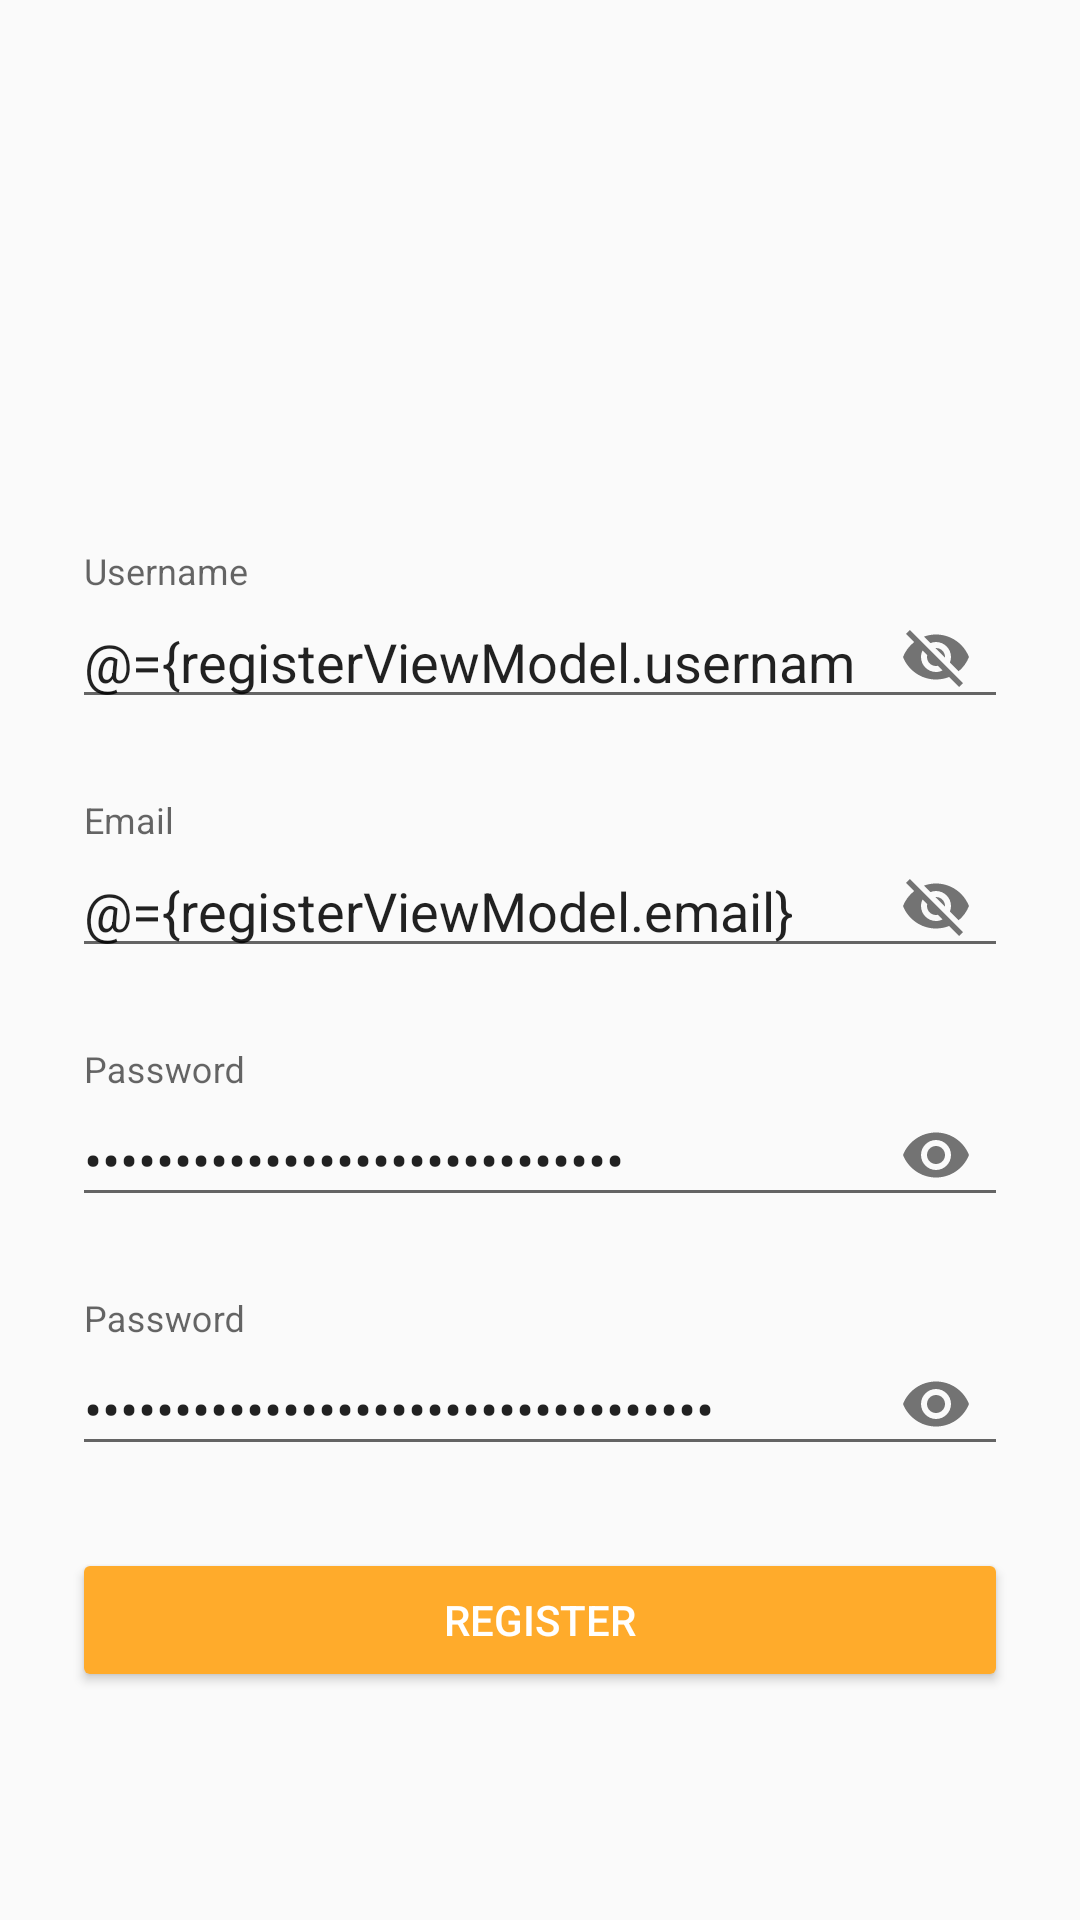

The Android layout XML behind this screen, and the referenced resources:
<!-- AndroidManifest.xml: application theme AppTheme -->
<!-- res/layout/activity_register.xml -->
<?xml version="1.0" encoding="utf-8"?>
<layout xmlns:android="http://schemas.android.com/apk/res/android"
    xmlns:app="http://schemas.android.com/apk/res-auto"
    xmlns:tools="http://schemas.android.com/tools">

    <data>
        <variable
            name="registerViewModel"
            type="com.hpmtutorial.hpmbooksapp.viewmodel.RegisterActivityViewModel" />
    </data>

    <androidx.constraintlayout.widget.ConstraintLayout
        android:layout_width="match_parent"
        android:layout_height="match_parent"
        android:gravity="center"
        android:orientation="vertical"
        tools:context=".view.RegisterActivity">

        <com.google.android.material.textfield.TextInputLayout
            android:id="@+id/register_username_layout"
            android:layout_width="match_parent"
            android:layout_height="wrap_content"
            android:layout_margin="24dp"
            android:layout_marginTop="8dp"
            android:layout_marginBottom="8dp"
            app:layout_constraintBottom_toBottomOf="parent"
            app:layout_constraintTop_toTopOf="parent"
            app:layout_constraintVertical_bias="0.3"
            app:passwordToggleEnabled="true"
            tools:layout_editor_absoluteX="24dp">

            <EditText
                android:id="@+id/register_username_edittext"
                android:layout_width="match_parent"
                android:layout_height="wrap_content"
                android:hint="@string/register_username"
                android:inputType="text"
                android:text="@={registerViewModel.username}" />

        </com.google.android.material.textfield.TextInputLayout>

        <com.google.android.material.textfield.TextInputLayout
            android:id="@+id/register_email_layout"
            android:layout_width="match_parent"
            android:layout_height="wrap_content"
            android:layout_below="@id/register_username_layout"
            android:layout_margin="24dp"
            app:layout_constraintTop_toBottomOf="@+id/register_username_layout"
            app:passwordToggleEnabled="true"
            tools:layout_editor_absoluteX="24dp">

            <EditText
                android:id="@+id/register_email_edittext"
                android:layout_width="match_parent"
                android:layout_height="wrap_content"
                android:hint="@string/register_email"
                android:inputType="textEmailAddress"
                android:text="@={registerViewModel.email}" />
        </com.google.android.material.textfield.TextInputLayout>

        <com.google.android.material.textfield.TextInputLayout
            android:id="@+id/register_pass_layout"
            android:layout_width="match_parent"
            android:layout_height="wrap_content"
            android:layout_below="@id/register_email_layout"
            android:layout_margin="24dp"
            app:layout_constraintTop_toBottomOf="@+id/register_email_layout"
            app:passwordToggleEnabled="true"
            tools:layout_editor_absoluteX="24dp">
          
            <com.google.android.material.textfield.TextInputEditText
                android:id="@+id/register_pass_edittext"
                android:layout_width="match_parent"
                android:layout_height="wrap_content"
                android:hint="@string/register_password"
                android:inputType="textPassword"
                android:text="@={registerViewModel.password}" />
        </com.google.android.material.textfield.TextInputLayout>

        <com.google.android.material.textfield.TextInputLayout
            android:id="@+id/register_passcheck_layout"
            android:layout_width="match_parent"
            android:layout_height="wrap_content"
            android:layout_below="@id/register_pass_layout"
            android:layout_margin="24dp"
            app:layout_constraintTop_toBottomOf="@+id/register_pass_layout"
            app:passwordToggleEnabled="true"
            tools:layout_editor_absoluteX="24dp">

            <com.google.android.material.textfield.TextInputEditText
                android:id="@+id/register_passcheck_edittext"
                android:layout_width="match_parent"
                android:layout_height="wrap_content"
                android:hint="@string/register_password"
                android:inputType="textPassword"
                android:text="@={registerViewModel.passwordCheck}" />
        </com.google.android.material.textfield.TextInputLayout>

        <androidx.appcompat.widget.AppCompatButton
            android:id="@+id/register_button"
            android:layout_width="match_parent"
            android:layout_height="wrap_content"
            android:layout_below="@id/register_passcheck_layout"
            android:layout_centerInParent="true"
            android:layout_gravity="end"
            android:layout_margin="24dp"
            android:elevation="2dp"
            android:onClick="@{()->registerViewModel.onRegisterClick()}"
            android:text="@string/register_button_register"
            android:textColor="@android:color/white"
            app:backgroundTint="@color/colorAccent"
            app:layout_constraintTop_toBottomOf="@+id/register_passcheck_layout" />

        <include layout="@layout/loading_layout"/>


    </androidx.constraintlayout.widget.ConstraintLayout>

</layout>
<!-- res/layout/loading_layout.xml (included above) -->
<?xml version="1.0" encoding="utf-8"?>
<FrameLayout xmlns:android="http://schemas.android.com/apk/res/android"
    android:id="@+id/overlay_loading_view"
    android:layout_width="match_parent"
    android:layout_height="match_parent"
    android:alpha="0.4"
    android:animateLayoutChanges="true"
    android:background="#000000"
    android:clickable="true"
    android:elevation="24dp"
    android:focusable="true"
    android:visibility="gone">

    <ProgressBar
        android:layout_width="wrap_content"
        android:layout_height="wrap_content"
        android:layout_gravity="center" />

</FrameLayout>
<!-- resources referenced by this layout -->
<resources>
  <color name="colorAccent">#FFAB2B</color>
  <string name="register_button_register">Register</string>
  <string name="register_email">Email</string>
  <string name="register_password">Password</string>
  <string name="register_username">Username</string>
  <style name="AppTheme" parent="Theme.AppCompat.Light.DarkActionBar">
          
          <item name="colorPrimary">@color/colorPrimary</item>
          <item name="colorPrimaryDark">@color/colorPrimaryDark</item>
          <item name="colorAccent">@color/colorAccent</item>
          <item name="android:windowLightStatusBar">true</item>
          <item name="titleTextColor">@color/colorAccent</item>
      </style>
  <color name="colorPrimary">#FFFFFF</color>
  <color name="colorPrimaryDark">#FFFFFF</color>
</resources>
